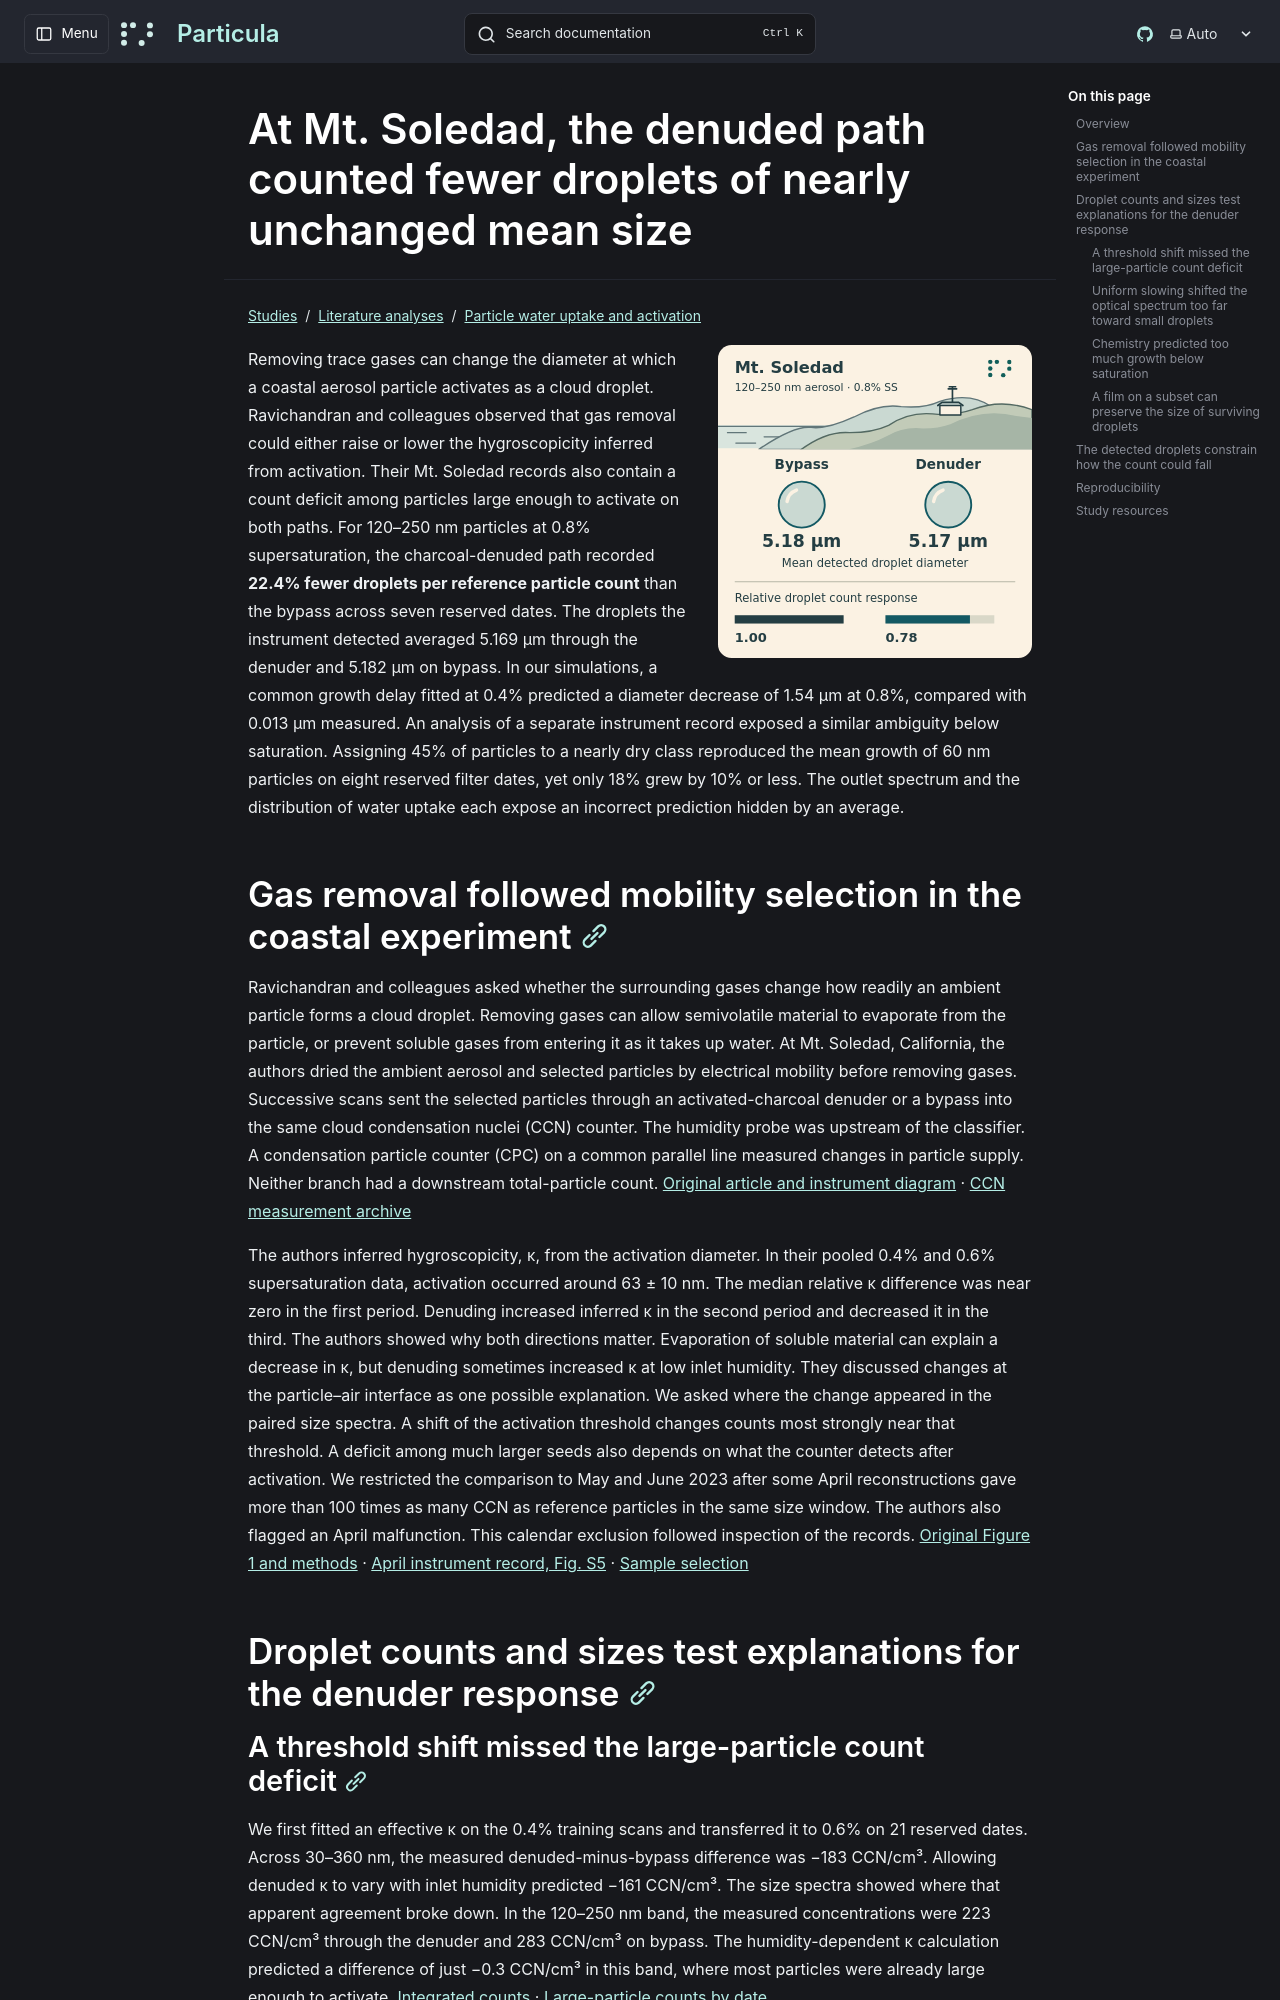

repository: uncscode/particula · page: studies/literature/particle-water-uptake/mt-soledad/index.html · generator: mkdocs

# At Mt. Soledad, the denuded path counted fewer droplets of nearly unchanged mean size

![At Mt. Soledad, detected droplets averaged 5.18 µm on bypass and 5.17 µm after the denuder. The count response fell to 0.78 of bypass.](../../../../images/mt-soledad/graphical-abstract.svg)

Removing trace gases can change the diameter at which a coastal aerosol particle activates as a cloud droplet. Ravichandran and colleagues observed that gas removal could either raise or lower the hygroscopicity inferred from activation. Their Mt. Soledad records also contain a count deficit among particles large enough to activate on both paths. For 120–250 nm particles at 0.8% supersaturation, the charcoal-denuded path recorded **22.4% fewer droplets per reference particle count** than the bypass across seven reserved dates. The droplets the instrument detected averaged 5.169 µm through the denuder and 5.182 µm on bypass. In our simulations, a common growth delay fitted at 0.4% predicted a diameter decrease of 1.54 µm at 0.8%, compared with 0.013 µm measured. An analysis of a separate instrument record exposed a similar ambiguity below saturation. Assigning 45% of particles to a nearly dry class reproduced the mean growth of 60 nm particles on eight reserved filter dates, yet only 18% grew by 10% or less. The outlet spectrum and the distribution of water uptake each expose an incorrect prediction hidden by an average.

## Gas removal followed mobility selection in the coastal experiment

Ravichandran and colleagues asked whether the surrounding gases change how readily an ambient particle forms a cloud droplet. Removing gases can allow semivolatile material to evaporate from the particle, or prevent soluble gases from entering it as it takes up water. At Mt. Soledad, California, the authors dried the ambient aerosol and selected particles by electrical mobility before removing gases. Successive scans sent the selected particles through an activated-charcoal denuder or a bypass into the same cloud condensation nuclei (CCN) counter. The humidity probe was upstream of the classifier. A condensation particle counter (CPC) on a common parallel line measured changes in particle supply. Neither branch had a downstream total-particle count. [Original article and instrument diagram](https://pmc.ncbi.nlm.nih.gov/articles/PMC12802841/) · [CCN measurement archive](https://doi.org/10.6075/J0KH0NHG)

The authors inferred hygroscopicity, κ, from the activation diameter. In their pooled 0.4% and 0.6% supersaturation data, activation occurred around 63 ± 10 nm. The median relative κ difference was near zero in the first period. Denuding increased inferred κ in the second period and decreased it in the third. The authors showed why both directions matter. Evaporation of soluble material can explain a decrease in κ, but denuding sometimes increased κ at low inlet humidity. They discussed changes at the particle–air interface as one possible explanation. We asked where the change appeared in the paired size spectra. A shift of the activation threshold changes counts most strongly near that threshold. A deficit among much larger seeds also depends on what the counter detects after activation. We restricted the comparison to May and June 2023 after some April reconstructions gave more than 100 times as many CCN as reference particles in the same size window. The authors also flagged an April malfunction. This calendar exclusion followed inspection of the records. [Original Figure 1 and methods](https://pmc.ncbi.nlm.nih.gov/articles/PMC12802841/) · [April instrument record, Fig. S5](https://www.science.org/doi/suppl/10.1126/sciadv.adx0960/suppl_file/sciadv.adx0960_sm.pdf) · [Sample selection](../../../../../studies/mt-soledad/evidence/README.md)

## Droplet counts and sizes test explanations for the denuder response

### A threshold shift missed the large-particle count deficit

We first fitted an effective κ on the 0.4% training scans and transferred it to 0.6% on 21 reserved dates. Across 30–360 nm, the measured denuded-minus-bypass difference was −183 CCN/cm³. Allowing denuded κ to vary with inlet humidity predicted −161 CCN/cm³. The size spectra showed where that apparent agreement broke down. In the 120–250 nm band, the measured concentrations were 223 CCN/cm³ through the denuder and 283 CCN/cm³ on bypass. The humidity-dependent κ calculation predicted a difference of just −0.3 CCN/cm³ in this band, where most particles were already large enough to activate. [Integrated counts](../../../../../studies/mt-soledad/evidence/integrated-counts.csv) · [Large-particle counts by date](../../../../../studies/mt-soledad/evidence/large-seed-date-means.csv)
